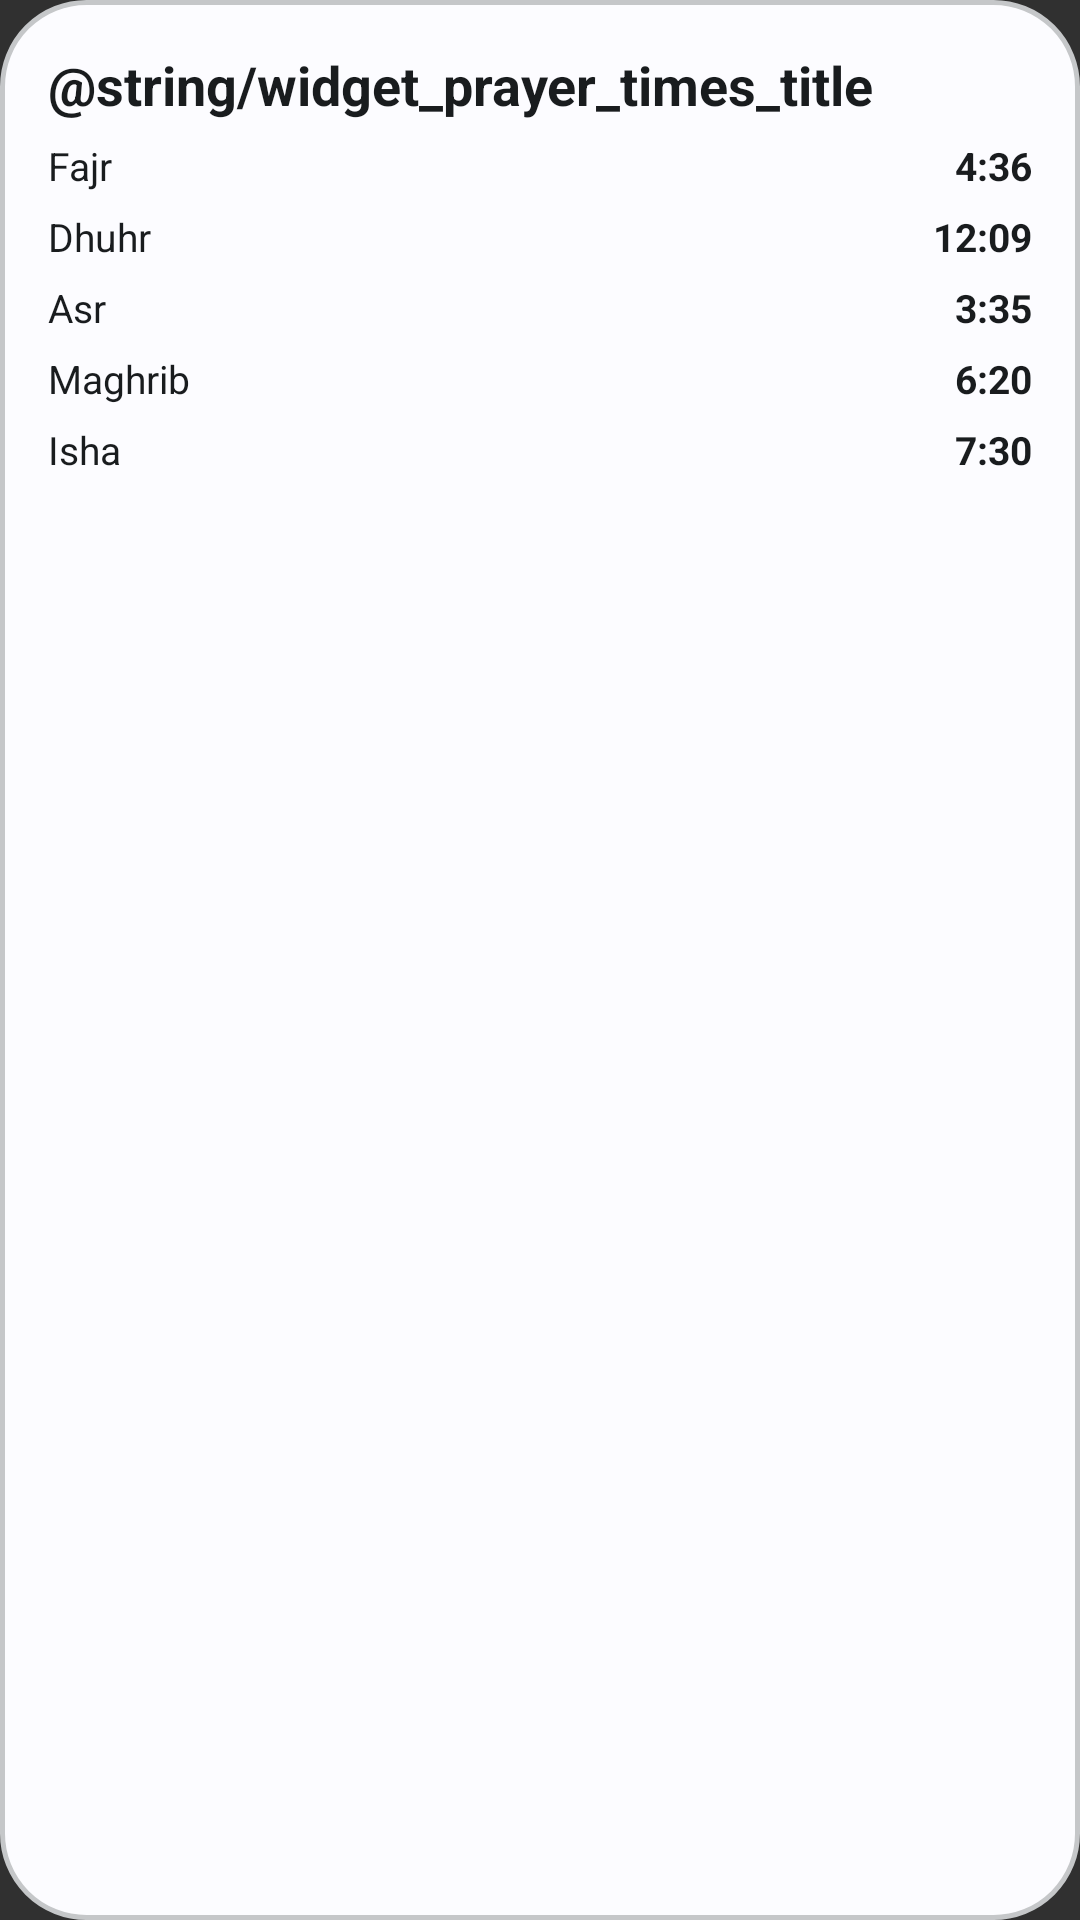

The Android layout XML behind this screen, and the referenced resources:
<!-- AndroidManifest.xml: application theme Theme.DeenCompanion -->
<!-- res/layout/prayer_times_widget_preview.xml -->
<?xml version="1.0" encoding="utf-8"?>
<LinearLayout xmlns:android="http://schemas.android.com/apk/res/android"
    android:id="@android:id/background"
    android:layout_width="match_parent"
    android:layout_height="match_parent"
    android:background="@drawable/widget_background"
    android:orientation="vertical"
    android:padding="16dp">

    <TextView style="@style/WidgetPreviewTitle" android:text="@string/widget_prayer_times_title" />

    <LinearLayout style="@style/WidgetPreviewRow">
        <TextView style="@style/WidgetPreviewName" android:text="@string/fajr" />
        <TextView style="@style/WidgetPreviewTime" android:text="@string/preview_time_fajr" />
    </LinearLayout>

    <LinearLayout style="@style/WidgetPreviewRow">
        <TextView style="@style/WidgetPreviewName" android:text="@string/dhuhr" />
        <TextView style="@style/WidgetPreviewTime" android:text="@string/preview_time_dhuhr" />
    </LinearLayout>

    <LinearLayout style="@style/WidgetPreviewRow">
        <TextView style="@style/WidgetPreviewName" android:text="@string/asr" />
        <TextView style="@style/WidgetPreviewTime" android:text="@string/preview_time_asr" />
    </LinearLayout>

    <LinearLayout style="@style/WidgetPreviewRow">
        <TextView style="@style/WidgetPreviewName" android:text="@string/maghrib" />
        <TextView style="@style/WidgetPreviewTime" android:text="@string/preview_time_maghrib" />
    </LinearLayout>

    <LinearLayout style="@style/WidgetPreviewRow">
        <TextView style="@style/WidgetPreviewName" android:text="@string/isha" />
        <TextView style="@style/WidgetPreviewTime" android:text="@string/preview_time_isha" />
    </LinearLayout>

</LinearLayout>
<!-- resources referenced by this layout -->
<resources>
  <!-- drawable widget_background (drawable) -->
  <?xml version="1.0" encoding="utf-8"?>
  <shape xmlns:android="http://schemas.android.com/apk/res/android">
      <solid android:color="@color/widget_background" />
      <corners android:radius="28dp" />
      <stroke android:width="1.5dp" android:color="@color/widget_border" />
  </shape>
  <string name="asr">Asr</string>
  <string name="dhuhr">Dhuhr</string>
  <string name="fajr">Fajr</string>
  <string name="isha">Isha</string>
  <string name="maghrib">Maghrib</string>
  <string name="preview_time_asr" translatable="false">3:35</string>
  <string name="preview_time_dhuhr" translatable="false">12:09</string>
  <string name="preview_time_fajr" translatable="false">4:36</string>
  <string name="preview_time_isha" translatable="false">7:30</string>
  <string name="preview_time_maghrib" translatable="false">6:20</string>
  <style name="WidgetPreviewName">
          <item name="android:layout_width">0dp</item>
          <item name="android:layout_height">wrap_content</item>
          <item name="android:layout_weight">1</item>
          <item name="android:textColor">@color/widget_text_primary</item>
          <item name="android:textSize">13sp</item>
      </style>
  <style name="WidgetPreviewRow">
          <item name="android:layout_width">match_parent</item>
          <item name="android:layout_height">wrap_content</item>
          <item name="android:layout_marginTop">6dp</item>
          <item name="android:orientation">horizontal</item>
      </style>
  <style name="WidgetPreviewTime">
          <item name="android:layout_width">wrap_content</item>
          <item name="android:layout_height">wrap_content</item>
          <item name="android:textColor">@color/widget_text_primary</item>
          <item name="android:textSize">13sp</item>
          <item name="android:textStyle">bold</item>
      </style>
  <style name="WidgetPreviewTitle">
          <item name="android:layout_width">match_parent</item>
          <item name="android:layout_height">wrap_content</item>
          <item name="android:textColor">@color/widget_text_primary</item>
          <item name="android:textSize">18sp</item>
          <item name="android:textStyle">bold</item>
      </style>
  <style name="Theme.DeenCompanion" parent="android:Theme.Material.NoActionBar">
      </style>
  <color name="widget_background">#FAF8F5</color>
  <color name="widget_border">#E6E1DA</color>
  <color name="widget_text_primary">#2C2724</color>
</resources>
